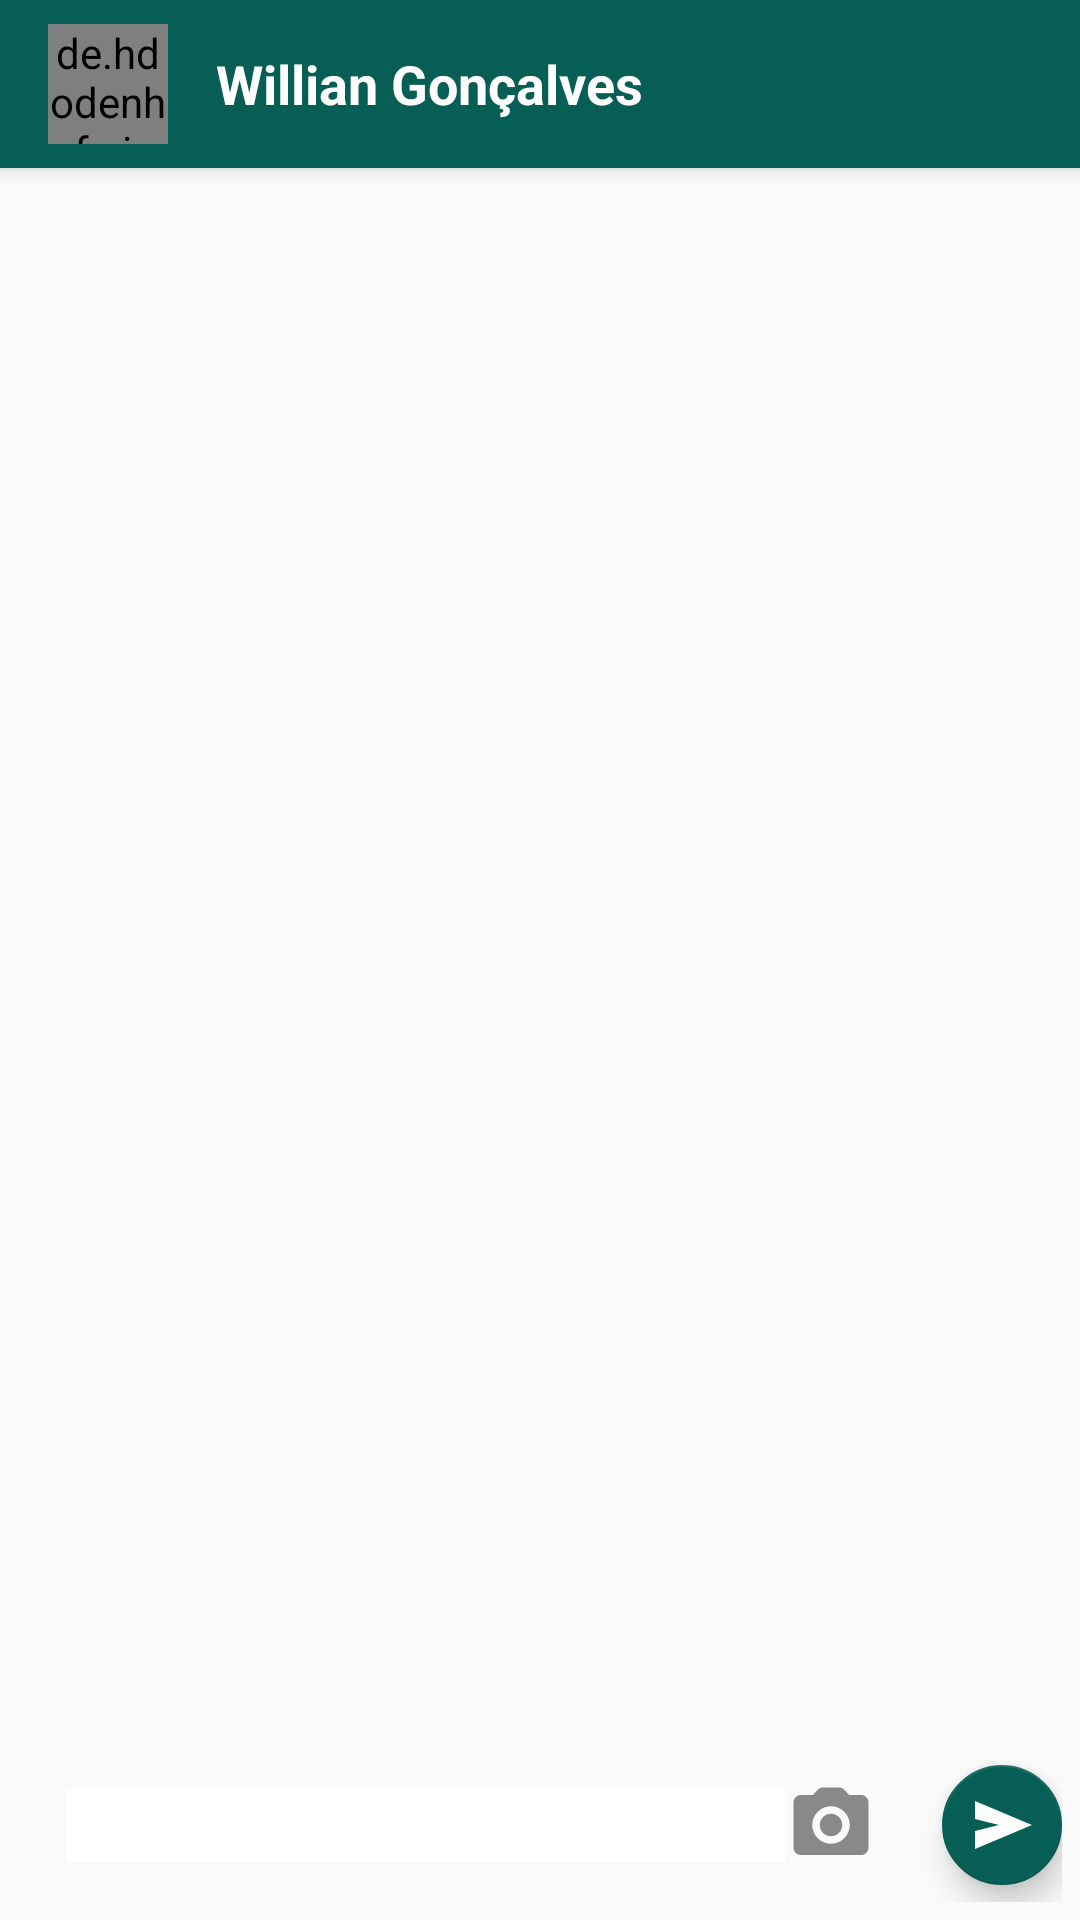

Reconstruct the res/layout file that produces this screen, plus the resources it refers to.
<!-- AndroidManifest.xml: application theme Theme.WhatsApp -->
<!-- res/layout/activity_chat.xml -->
<?xml version="1.0" encoding="utf-8"?>
<androidx.coordinatorlayout.widget.CoordinatorLayout xmlns:android="http://schemas.android.com/apk/res/android"
    xmlns:app="http://schemas.android.com/apk/res-auto"
    xmlns:tools="http://schemas.android.com/tools"
    android:layout_width="match_parent"
    android:layout_height="match_parent"
    android:fitsSystemWindows="true"
    tools:context=".activity.ChatActivity">

    <com.google.android.material.appbar.AppBarLayout
        android:layout_width="match_parent"
        android:layout_height="wrap_content"
        android:fitsSystemWindows="true">

        <com.google.android.material.appbar.MaterialToolbar
            android:id="@+id/toolbar"
            android:layout_width="match_parent"
            android:layout_height="?attr/actionBarSize" >

            <de.hdodenhof.circleimageview.CircleImageView
                android:id="@+id/circleImageFotoChat"
                android:layout_width="40dp"
                android:layout_height="40dp"
                android:layout_marginRight="16dp"
                android:src="@drawable/padrao" />

            <TextView
                android:id="@+id/textViewNomeChat"
                android:layout_width="wrap_content"
                android:layout_height="wrap_content"
                android:text="Willian Gonçalves"
                android:textStyle="bold"
                android:textSize="18sp"
                android:textColor="@color/white" />

        </com.google.android.material.appbar.MaterialToolbar>

    </com.google.android.material.appbar.AppBarLayout>

    <include layout="@layout/content_chat" />

</androidx.coordinatorlayout.widget.CoordinatorLayout>
<!-- res/layout/content_chat.xml (included above) -->
<?xml version="1.0" encoding="utf-8"?>
<LinearLayout xmlns:android="http://schemas.android.com/apk/res/android"
    xmlns:app="http://schemas.android.com/apk/res-auto"
    android:layout_width="match_parent"
    android:layout_height="match_parent"
    android:orientation="vertical"
    android:background="@drawable/bg_chat"
    app:layout_behavior="@string/appbar_scrolling_view_behavior">

    <androidx.recyclerview.widget.RecyclerView
        android:id="@+id/recyclerMensagens"
        android:layout_width="match_parent"
        android:layout_height="wrap_content"
        android:layout_weight="1" />

    <LinearLayout
        android:layout_width="match_parent"
        android:layout_height="wrap_content"
        android:layout_marginLeft="6dp"
        android:layout_marginRight="6dp"
        android:gravity="center_vertical"
        android:orientation="horizontal"
        android:paddingBottom="6dp">

        <LinearLayout
            android:layout_width="match_parent"
            android:layout_height="45dp"
            android:layout_marginTop="3dp"
            android:layout_marginRight="6dp"
            android:layout_marginBottom="3dp"
            android:layout_weight="1"
            android:background="@drawable/fundo_mensagem_chat"
            android:elevation="2dp"
            android:gravity="center_vertical"
            android:orientation="horizontal"
            android:paddingLeft="16dp"
            android:paddingRight="16dp">

            <EditText
                android:id="@+id/editTextMensagem"
                android:layout_width="wrap_content"
                android:layout_height="wrap_content"
                android:layout_weight="1"
                android:background="@color/white"
                android:ems="10"
                android:inputType="text" />

            <ImageView
                android:id="@+id/imageViewCamera"
                android:layout_width="30dp"
                android:layout_height="30dp"
                app:srcCompat="@drawable/ic_camera" />
        </LinearLayout>

        <com.google.android.material.floatingactionbutton.FloatingActionButton
            android:id="@+id/fabEnviar"
            android:layout_width="wrap_content"
            android:layout_height="wrap_content"
            android:clickable="true"
            android:onClick="enviarMensagem"
            app:backgroundTint="@color/colorPrimary"
            app:fabSize="mini"
            app:srcCompat="@drawable/ic_send" />
    </LinearLayout>
</LinearLayout>
<!-- resources referenced by this layout -->
<resources>
  <color name="colorPrimary">#075E54</color>
  <color name="white">#FFFFFFFF</color>
  <!-- drawable ic_camera (drawable) -->
  <vector xmlns:android="http://schemas.android.com/apk/res/android"
      android:height="24dp"
      android:tint="#898989"
      android:viewportHeight="24"
      android:viewportWidth="24"
      android:width="24dp">
        
      <path android:fillColor="@android:color/white" android:pathData="M12,12m-3,0a3,3 0,1 1,6 0a3,3 0,1 1,-6 0"/>
        
      <path android:fillColor="@android:color/white" android:pathData="M20,4h-3.17l-1.24,-1.35c-0.37,-0.41 -0.91,-0.65 -1.47,-0.65L9.88,2c-0.56,0 -1.1,0.24 -1.48,0.65L7.17,4L4,4c-1.1,0 -2,0.9 -2,2v12c0,1.1 0.9,2 2,2h16c1.1,0 2,-0.9 2,-2L22,6c0,-1.1 -0.9,-2 -2,-2zM12,17c-2.76,0 -5,-2.24 -5,-5s2.24,-5 5,-5 5,2.24 5,5 -2.24,5 -5,5z"/>
      
  </vector>
  <!-- drawable ic_send (drawable) -->
  <vector xmlns:android="http://schemas.android.com/apk/res/android"
      android:width="24dp"
      android:height="24dp"
      android:viewportWidth="960"
      android:viewportHeight="960"
      android:tint="@color/white"
      android:autoMirrored="true">
    <path
        android:fillColor="@color/white"
        android:pathData="M120,800L120,560L440,480L120,400L120,160L880,480L120,800Z"/>
  </vector>
  <style name="Theme.WhatsApp" parent="Base.Theme.WhatsApp" />
  <style name="Base.Theme.WhatsApp" parent="Theme.AppCompat.DayNight.NoActionBar">
          <item name="colorPrimary">@color/colorPrimary</item>
          <item name="colorAccent">@color/colorAccent</item>
          <item name="android:statusBarColor">@color/statusBarColor</item>
      </style>
  <color name="colorAccent">#25D366</color>
  <color name="statusBarColor">#054D44</color>
</resources>
